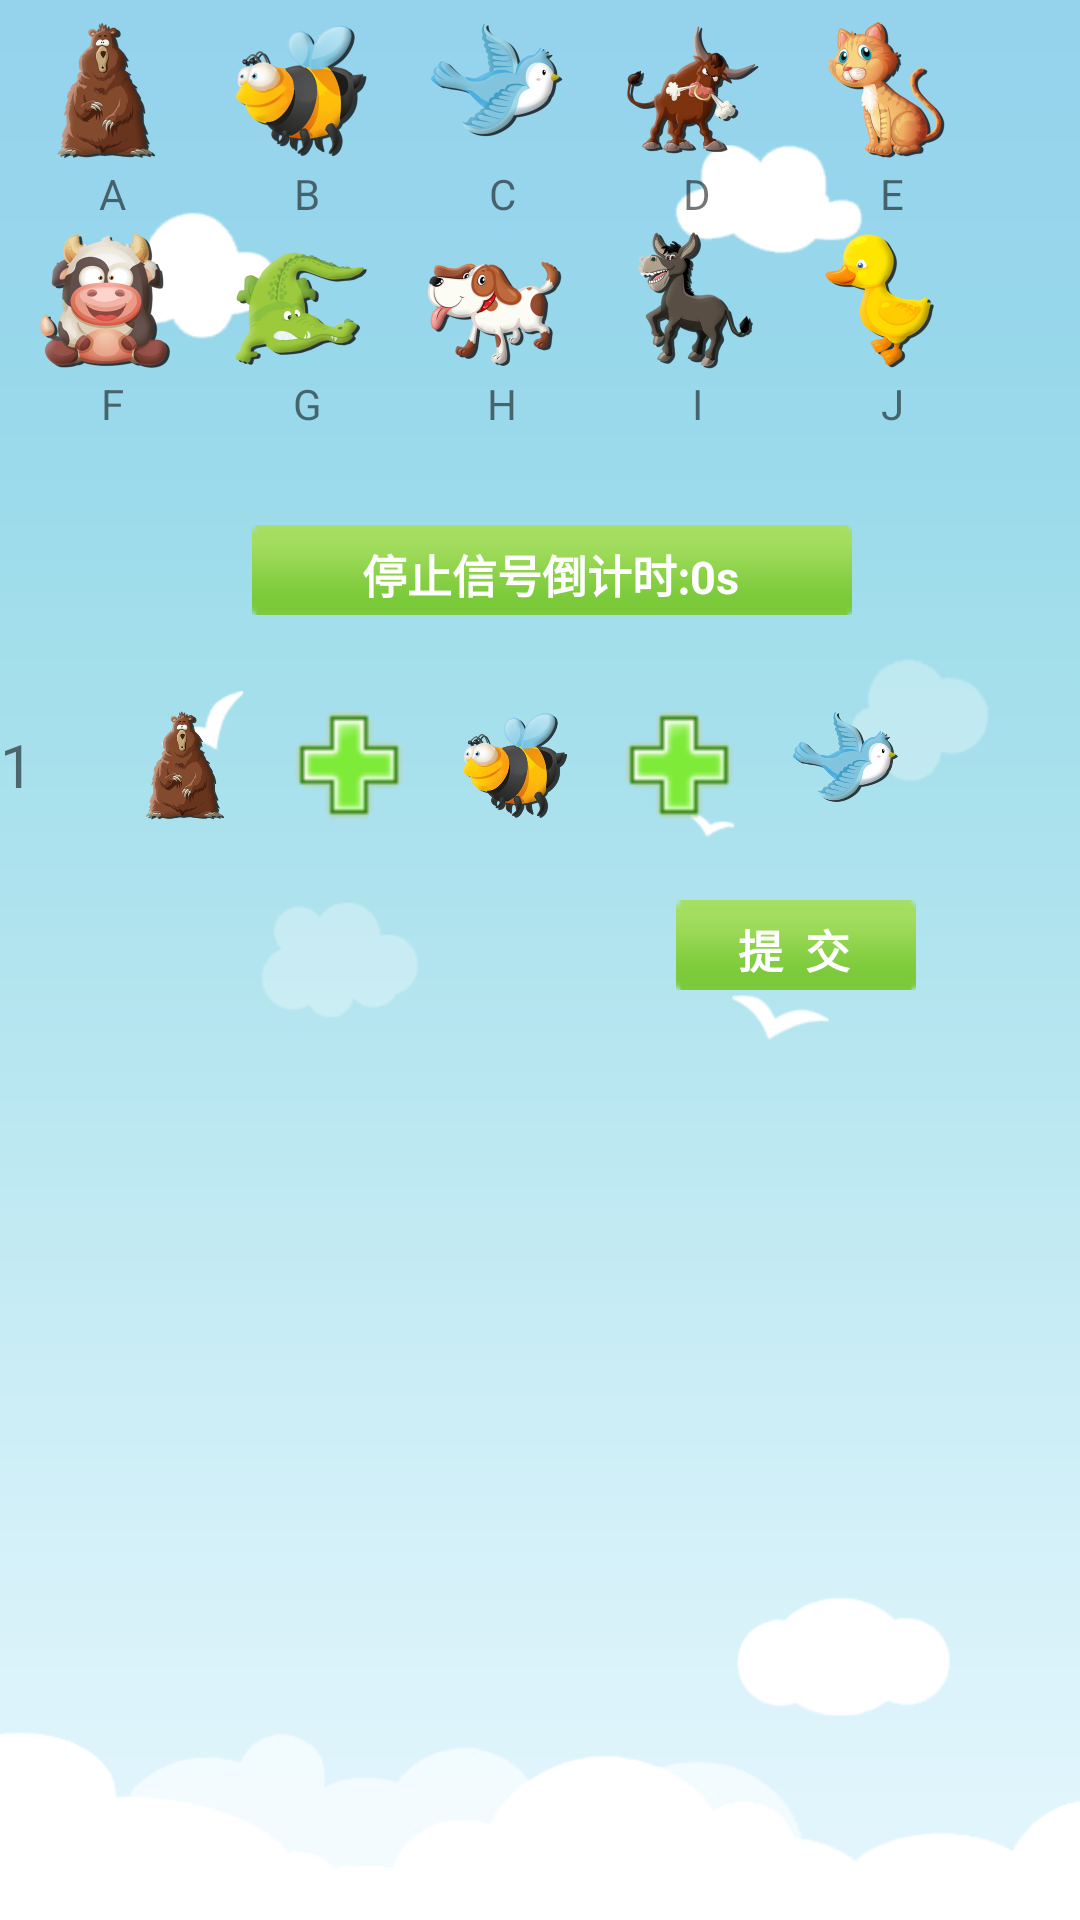

This screen was rendered from an Android layout file. Write that file and the resources it references.
<!-- AndroidManifest.xml: application theme AppTheme -->
<!-- res/layout/activity_zimuyouxi.xml -->
<?xml version="1.0" encoding="utf-8"?>
<LinearLayout xmlns:android="http://schemas.android.com/apk/res/android"
    android:layout_width="match_parent"
    android:layout_height="match_parent"
    android:background="@drawable/background"
    android:orientation="vertical" >

    <TableLayout
        android:layout_width="match_parent"
        android:layout_height="wrap_content"
        android:layout_marginTop="5dp" >

        <TableRow
            android:id="@+id/tableRow2"
            android:layout_width="wrap_content"
            android:layout_height="wrap_content" >

            <ImageView
                android:id="@+id/imageView1"
                android:layout_width="60dp"
                android:layout_height="50dp"
                android:layout_marginLeft="5dp"
                android:src="@drawable/a" />

            <ImageView
                android:id="@+id/imageView2"
                android:layout_width="60dp"
                android:layout_height="50dp"
                android:layout_marginLeft="5dp"
                android:src="@drawable/b" />

            <ImageView
                android:id="@+id/imageView3"
                android:layout_width="60dp"
                android:layout_height="50dp"
                android:layout_marginLeft="5dp"
                android:src="@drawable/c" />

            <ImageView
                android:id="@+id/imageView4"
                android:layout_width="60dp"
                android:layout_height="50dp"
                android:layout_marginLeft="5dp"
                android:src="@drawable/d" />

            <ImageView
                android:id="@+id/imageView5"
                android:layout_width="60dp"
                android:layout_height="50dp"
                android:layout_marginLeft="5dp"
                android:src="@drawable/e" />
        </TableRow>

        <TableRow
            android:id="@+id/tableRow2"
            android:layout_width="wrap_content"
            android:layout_height="20dp" >

            <TextView
                android:id="@+id/textView1"
                android:layout_width="60dp"
                android:layout_height="20dp"
                android:layout_gravity="center"
                android:layout_marginLeft="5dp"
                android:text="A" />

            <TextView
                android:id="@+id/textView2"
                android:layout_width="60dp"
                android:layout_height="20dp"
                android:layout_gravity="center"
                android:text="B" />

            <TextView
                android:id="@+id/textView3"
                android:layout_width="60dp"
                android:layout_height="20dp"
                android:layout_gravity="center"
                android:text="C" />

            <TextView
                android:id="@+id/textView4"
                android:layout_width="60dp"
                android:layout_height="20dp"
                android:layout_gravity="center"
                android:text="D" />

            <TextView
                android:id="@+id/textView5"
                android:layout_width="60dp"
                android:layout_height="20dp"
                android:layout_gravity="center"
                android:text="E" />
        </TableRow>

        <TableRow
            android:id="@+id/tableRow3"
            android:layout_width="wrap_content"
            android:layout_height="wrap_content" >

            <ImageView
                android:id="@+id/imageView6"
                android:layout_width="60dp"
                android:layout_height="50dp"
                android:layout_marginLeft="5dp"
                android:src="@drawable/f" />

            <ImageView
                android:id="@+id/imageView7"
                android:layout_width="60dp"
                android:layout_height="50dp"
                android:layout_marginLeft="5dp"
                android:src="@drawable/g" />

            <ImageView
                android:id="@+id/imageView8"
                android:layout_width="60dp"
                android:layout_height="50dp"
                android:layout_marginLeft="5dp"
                android:src="@drawable/h" />

            <ImageView
                android:id="@+id/imageView9"
                android:layout_width="60dp"
                android:layout_height="50dp"
                android:layout_marginLeft="5dp"
                android:src="@drawable/i" />

            <ImageView
                android:id="@+id/imageView10"
                android:layout_width="60dp"
                android:layout_height="50dp"
                android:layout_marginLeft="5dp"
                android:src="@drawable/j" />
        </TableRow>

        <TableRow
            android:id="@+id/tableRow4"
            android:layout_width="wrap_content"
            android:layout_height="20dp" >

            <TextView
                android:id="@+id/textView6"
                android:layout_width="60dp"
                android:layout_height="20dp"
                android:layout_gravity="center"
                android:layout_marginLeft="5dp"
                android:text="F" />

            <TextView
                android:id="@+id/textView7"
                android:layout_width="60dp"
                android:layout_height="20dp"
                android:layout_gravity="center"
                android:text="G" />

            <TextView
                android:id="@+id/textView8"
                android:layout_width="60dp"
                android:layout_height="20dp"
                android:layout_gravity="center"
                android:text="H" />

            <TextView
                android:id="@+id/textView9"
                android:layout_width="60dp"
                android:layout_height="20dp"
                android:layout_gravity="center"
                android:text="I" />

            <TextView
                android:id="@+id/textView10"
                android:layout_width="60dp"
                android:layout_height="20dp"
                android:layout_gravity="center"
                android:text="J" />
        </TableRow>
    </TableLayout>

    <LinearLayout
        android:layout_width="match_parent"
        android:layout_height="wrap_content"
        android:layout_marginTop="30dp"
        android:gravity="center" >

        <TextView
            android:id="@+id/daojishitv"
            android:layout_width="200dp"
            android:layout_height="30dp"
            android:layout_gravity="center"
            android:layout_marginLeft="8dp"
            android:background="@drawable/btn"
            android:gravity="center"
            android:text="停止信号倒计时:0s"
            android:textColor="#FFFFFF"
            android:textSize="15sp"
            android:textStyle="bold" />
    </LinearLayout>

    <LinearLayout
        android:layout_width="match_parent"
        android:layout_height="wrap_content"
        android:layout_marginTop="30dp" >

        <TextView
            android:id="@+id/indextv"
            android:layout_width="wrap_content"
            android:layout_height="wrap_content"
            android:layout_gravity="center"
            android:text="1"
            android:textSize="20sp" />

        <TextView
            android:id="@+id/num1"
            android:layout_width="0dp"
            android:layout_height="wrap_content"
            android:text="0" />

        <ImageView
            android:id="@+id/img1"
            android:layout_width="50dp"
            android:layout_height="40dp"
            android:layout_marginLeft="25dp"
            android:src="@drawable/a" />

        <ImageView
            android:id="@+id/imageView66"
            android:layout_width="50dp"
            android:layout_height="40dp"
            android:layout_marginLeft="5dp"
            android:src="@drawable/jiahao" />

        <TextView
            android:id="@+id/num2"
            android:layout_width="0dp"
            android:layout_height="wrap_content"
            android:text="0" />

        <ImageView
            android:id="@+id/img2"
            android:layout_width="50dp"
            android:layout_height="40dp"
            android:layout_marginLeft="5dp"
            android:src="@drawable/b" />

        <ImageView
            android:id="@+id/imageView77"
            android:layout_width="50dp"
            android:layout_height="40dp"
            android:layout_marginLeft="5dp"
            android:src="@drawable/jiahao" />

        <TextView
            android:id="@+id/num3"
            android:layout_width="0dp"
            android:layout_height="wrap_content"
            android:text="0" />

        <ImageView
            android:id="@+id/img3"
            android:layout_width="50dp"
            android:layout_height="40dp"
            android:layout_marginLeft="5dp"
            android:src="@drawable/c" />
    </LinearLayout>

    <LinearLayout
         android:id="@+id/LinearLayout11"
        android:layout_width="match_parent"
        android:layout_height="wrap_content"
        android:layout_marginTop="20dp"
        android:focusable="true"
        android:focusableInTouchMode="true"
        android:gravity="center" >

        <ImageView
            android:id="@+id/imageView88"
            android:layout_width="50dp"
            android:layout_height="40dp"
            android:layout_marginLeft="5dp"
            android:src="@drawable/dengyuhao" />

        <TextView
            android:id="@+id/num4"
            android:layout_width="0dp"
            android:layout_height="wrap_content"
            android:text="0" />

        <EditText
            android:id="@+id/shurujieguo"
            android:layout_width="100dp"
            android:layout_height="wrap_content"
            android:layout_gravity="center"
            android:layout_marginLeft="8dp"
            android:background="@drawable/bg_edittext"
            android:ems="10"
            android:hint=""
            android:inputType="textPersonName"
            android:padding="5dip"
            android:singleLine="true"
            android:textSize="15sp" >
        </EditText>

        <Button
            android:id="@+id/tjbtn"
            android:layout_width="80dp"
            android:layout_height="30dp"
            android:layout_gravity="center"
            android:layout_marginLeft="8dp"
            android:background="@drawable/btn"
            android:text="提  交"
            android:textColor="#FFFFFF"
            android:textSize="15sp"
            android:textStyle="bold" />
    </LinearLayout>

</LinearLayout>
<!-- resources referenced by this layout -->
<resources>
  <!-- drawable a: png bitmap (drawable-ldpi, 60633 bytes) -->
  <!-- drawable b: png bitmap (drawable-ldpi, 77660 bytes) -->
  <!-- drawable background: png bitmap (drawable-ldpi, 17348 bytes) -->
  <!-- drawable btn: png bitmap (drawable-ldpi, 404 bytes) -->
  <!-- drawable c: png bitmap (drawable-ldpi, 54206 bytes) -->
  <!-- drawable d: png bitmap (drawable-ldpi, 69154 bytes) -->
  <!-- drawable e: png bitmap (drawable-ldpi, 78816 bytes) -->
  <!-- drawable f: png bitmap (drawable-ldpi, 92253 bytes) -->
  <!-- drawable g: png bitmap (drawable-ldpi, 59316 bytes) -->
  <!-- drawable h: png bitmap (drawable-ldpi, 73009 bytes) -->
  <!-- drawable i: png bitmap (drawable-ldpi, 60159 bytes) -->
  <!-- drawable j: png bitmap (drawable-ldpi, 41010 bytes) -->
  <!-- drawable jiahao: png bitmap (drawable-ldpi, 837 bytes) -->
  <style name="AppTheme" parent="AppBaseTheme">
          
      </style>
  <style name="AppBaseTheme" parent="Theme.AppCompat.Light">
          
      </style>
</resources>
